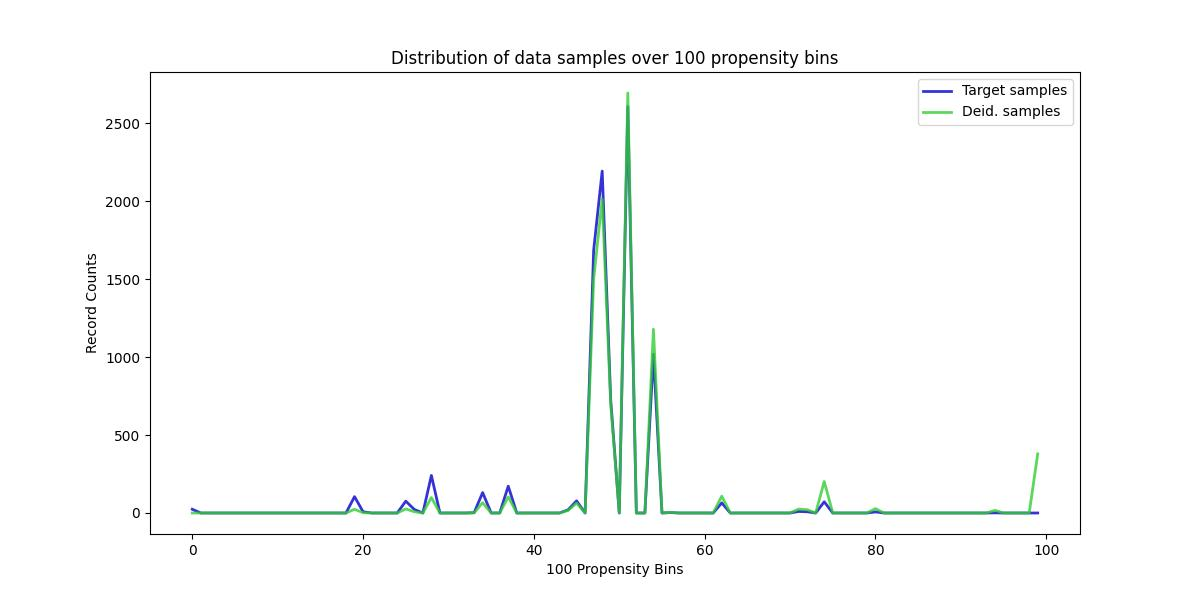

Values plotted in this chart, from the file beside it:
, Target samples, Deid. samples
0, 24, 0
1, 0, 0
2, 0, 0
3, 0, 0
4, 0, 0
5, 0, 0
6, 0, 0
7, 0, 0
8, 0, 0
9, 0, 0
10, 0, 0
11, 0, 0
12, 0, 0
13, 0, 0
14, 0, 0
15, 0, 0
16, 0, 0
17, 0, 0
18, 0, 0
19, 105, 24
20, 8, 2
21, 0, 0
22, 0, 0
23, 0, 0
24, 0, 0
25, 76, 26
26, 23, 8
27, 0, 0
28, 241, 99
29, 0, 0
30, 0, 0
31, 0, 0
32, 0, 0
33, 2, 1
34, 131, 66
35, 0, 0
36, 0, 0
37, 172, 103
38, 0, 0
39, 0, 0
40, 0, 0
41, 0, 0
42, 0, 0
43, 0, 0
44, 20, 16
45, 78, 64
46, 0, 0
47, 1686, 1501
48, 2194, 2014
49, 723, 694
50, 0, 0
51, 2608, 2695
52, 0, 0
53, 0, 0
54, 1019, 1179
55, 0, 0
56, 3, 4
57, 0, 0
58, 0, 0
59, 0, 0
... 40 more rows
